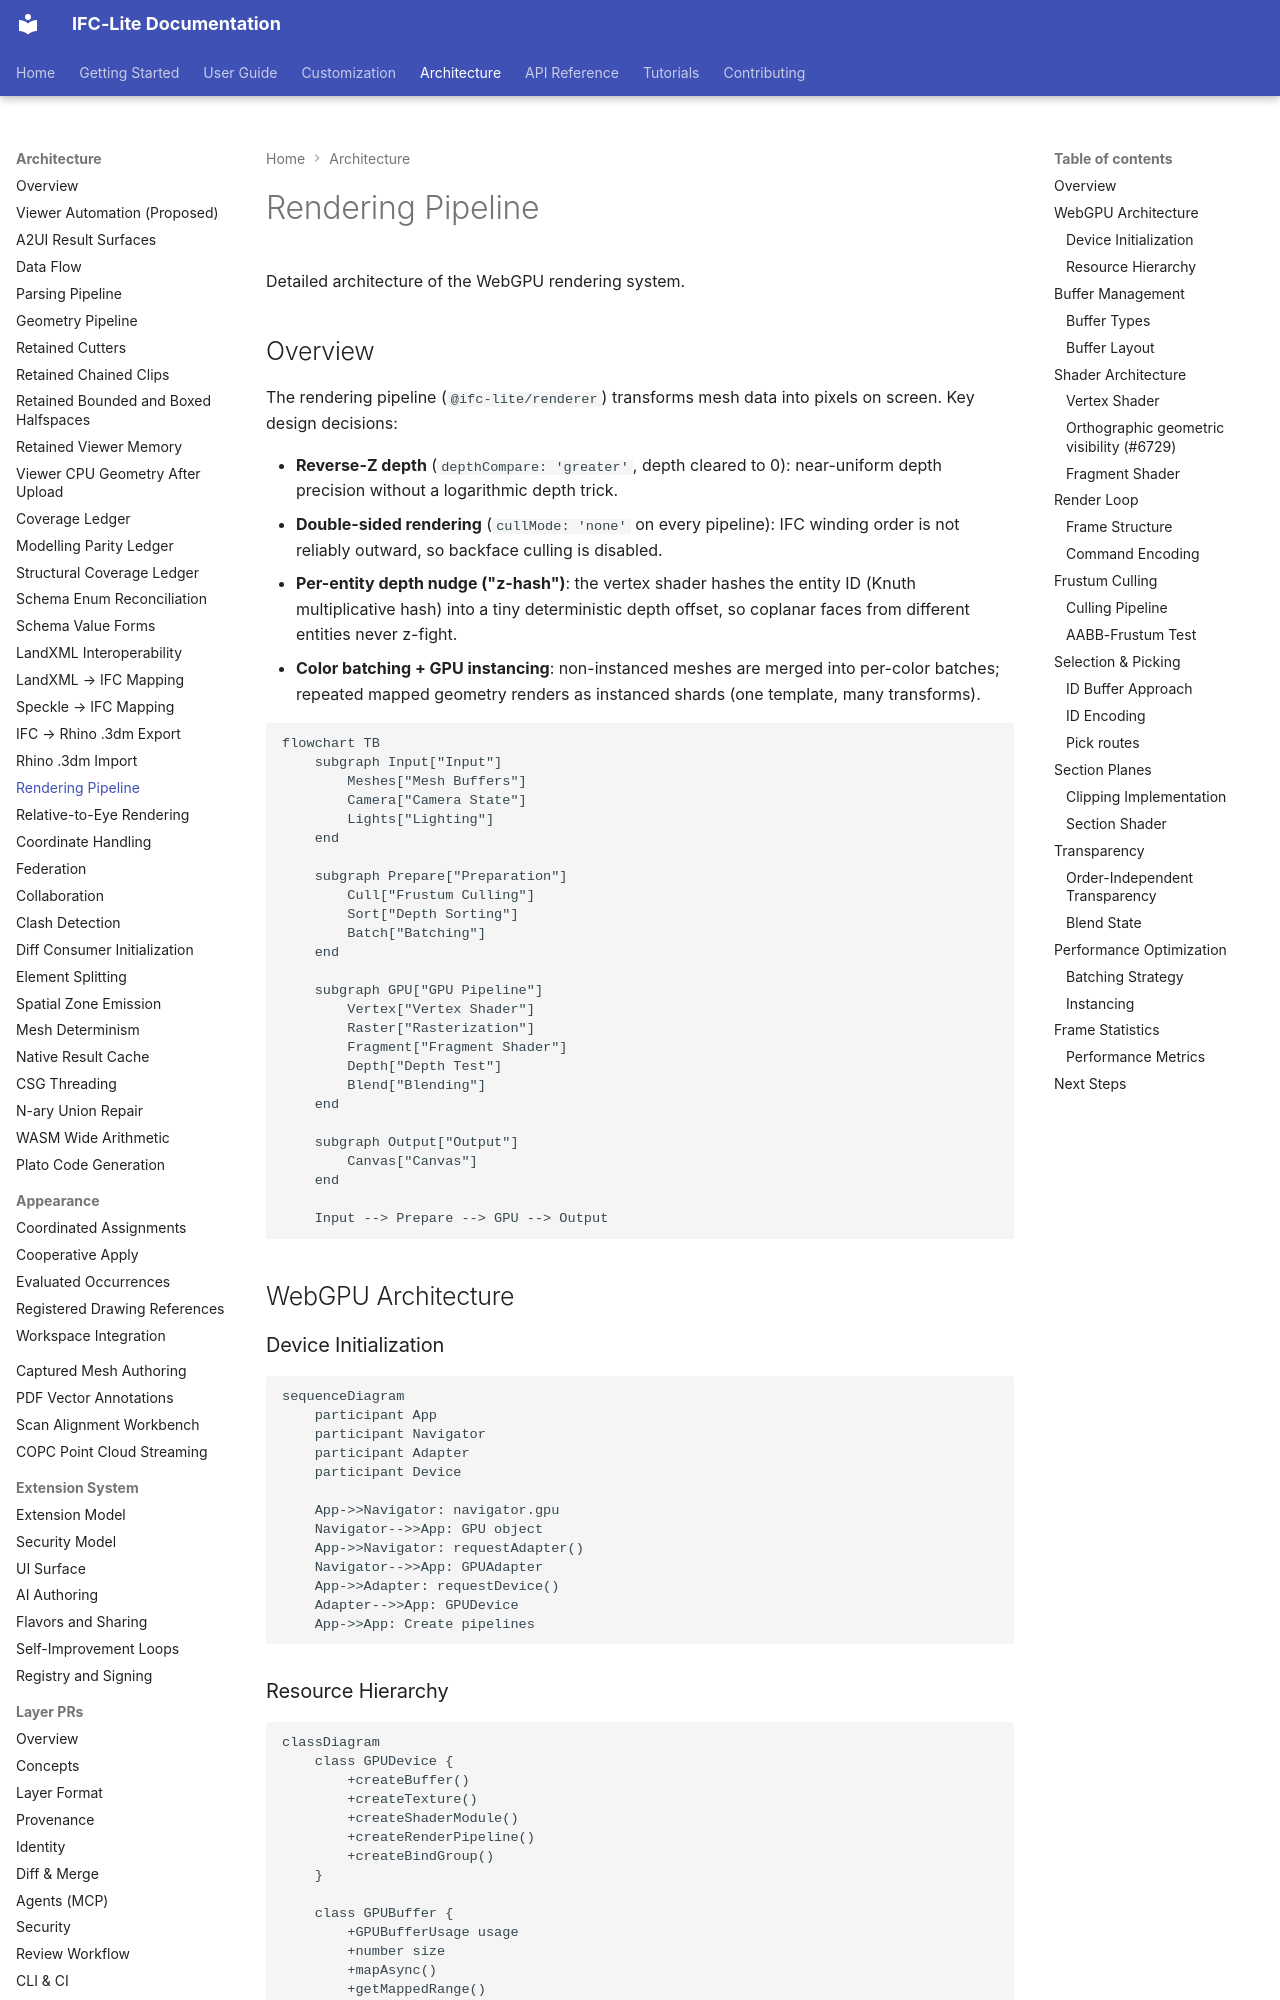

repository: LTplus-AG/ifc-lite · page: architecture/rendering-pipeline/index.html · generator: mkdocs

# Rendering Pipeline

Detailed architecture of the WebGPU rendering system.

## Overview

The rendering pipeline (`@ifc-lite/renderer`) transforms mesh data into pixels on screen. Key design decisions:

- **Reverse-Z depth** (`depthCompare: 'greater'`, depth cleared to 0): near-uniform depth precision without a logarithmic depth trick.
- **Double-sided rendering** (`cullMode: 'none'` on every pipeline): IFC winding order is not reliably outward, so backface culling is disabled.
- **Per-entity depth nudge ("z-hash")**: the vertex shader hashes the entity ID (Knuth multiplicative hash) into a tiny deterministic depth offset, so coplanar faces from different entities never z-fight.
- **Color batching + GPU instancing**: non-instanced meshes are merged into per-color batches; repeated mapped geometry renders as instanced shards (one template, many transforms).

```mermaid
flowchart TB
    subgraph Input["Input"]
        Meshes["Mesh Buffers"]
        Camera["Camera State"]
        Lights["Lighting"]
    end

    subgraph Prepare["Preparation"]
        Cull["Frustum Culling"]
        Sort["Depth Sorting"]
        Batch["Batching"]
    end

    subgraph GPU["GPU Pipeline"]
        Vertex["Vertex Shader"]
        Raster["Rasterization"]
        Fragment["Fragment Shader"]
        Depth["Depth Test"]
        Blend["Blending"]
    end

    subgraph Output["Output"]
        Canvas["Canvas"]
    end

    Input --> Prepare --> GPU --> Output
```

## WebGPU Architecture

### Device Initialization

```mermaid
sequenceDiagram
    participant App
    participant Navigator
    participant Adapter
    participant Device

    App->>Navigator: navigator.gpu
    Navigator-->>App: GPU object
    App->>Navigator: requestAdapter()
    Navigator-->>App: GPUAdapter
    App->>Adapter: requestDevice()
    Adapter-->>App: GPUDevice
    App->>App: Create pipelines
```

### Resource Hierarchy

```mermaid
classDiagram
    class GPUDevice {
        +createBuffer()
        +createTexture()
        +createShaderModule()
        +createRenderPipeline()
        +createBindGroup()
    }

    class GPUBuffer {
        +GPUBufferUsage usage
        +number size
        +mapAsync()
        +getMappedRange()
        +unmap()
    }

    class GPURenderPipeline {
        +GPUVertexState vertex
        +GPUFragmentState fragment
        +GPUPrimitiveState primitive
        +GPUDepthStencilState depthStencil
    }

    class GPUBindGroup {
        +GPUBindGroupLayout layout
        +GPUBindGroupEntry[] entries
    }

    GPUDevice --> GPUBuffer
    GPUDevice --> GPURenderPipeline
    GPUDevice --> GPUBindGroup
```

## Buffer Management

### Buffer Types

```mermaid
flowchart LR
    subgraph Vertex["Vertex Data"]
        Positions["positions: Float32Array"]
        Normals["normals: Float32Array"]
        UVs["uvs: Float32Array"]
    end

    subgraph Index["Index Data"]
        Indices["indices: Uint32Array"]
    end

    subgraph Uniform["Uniform Data"]
        Camera["camera: mat4x4"]
        Model["model: mat4x4"]
        Color["color: vec4"]
    end

    subgraph GPU["GPU Buffers"]
        VBO["Vertex Buffers"]
        IBO["Index Buffer"]
        UBO["Uniform Buffers"]
    end

    Vertex --> VBO
    Index --> IBO
    Uniform --> UBO
```
